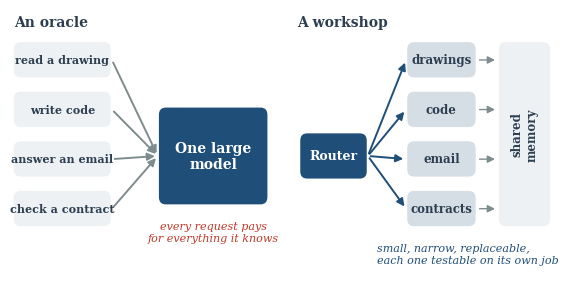

Reproduce this figure in Python. (Note: this script raises an exception after producing the figure.)
"""Figures for "A Workshop, Not an Oracle". Style matches the earlier essays."""
import numpy as np
import matplotlib
matplotlib.use("Agg")
import matplotlib.pyplot as plt
from matplotlib.patches import FancyBboxPatch, FancyArrowPatch

NAVY, GREY, RED, LIGHT, PALE, AMBER = "#1f4e79", "#7f8c8d", "#c0392b", "#d5dde5", "#eef1f4", "#d68910"
INK = "#2c3e50"
plt.rcParams.update({
    "font.family": "DejaVu Serif", "font.size": 10, "axes.spines.top": False,
    "axes.spines.right": False, "axes.linewidth": 1.0, "savefig.dpi": 200,
    "savefig.bbox": "tight", "legend.frameon": False, "legend.fontsize": 8.5,
})
OUT = "figures/"


def box(ax, x, y, w, h, title, sub=None, fc=LIGHT, fs=9.5, subfs=8, ec="none", ls="-"):
    ax.add_patch(FancyBboxPatch((x, y), w, h, boxstyle="round,pad=0.02,rounding_size=0.18",
                                fc=fc, ec=ec, ls=ls, lw=1.2))
    col = "white" if fc in (NAVY, RED, AMBER) else INK
    if sub:
        ax.text(x + w / 2, y + h * 0.63, title, ha="center", va="center", color=col,
                weight="bold", fontsize=fs)
        ax.text(x + w / 2, y + h * 0.3, sub, ha="center", va="center", color=col, fontsize=subfs,
                style="italic")
    else:
        ax.text(x + w / 2, y + h / 2, title, ha="center", va="center", color=col,
                weight="bold", fontsize=fs)


def arrow(ax, p, q, color=GREY, rad=0.0, lw=1.4, ls="-"):
    ax.add_patch(FancyArrowPatch(p, q, arrowstyle="-|>", mutation_scale=11, color=color, lw=lw,
                                 ls=ls, connectionstyle=f"arc3,rad={rad}", shrinkA=2, shrinkB=2))


def fig_oracle_workshop():
    """One general model for every task, or a router and small specialists."""
    fig, ax = plt.subplots(figsize=(7.0, 3.4))
    ax.set_xlim(0, 14.2); ax.set_ylim(0, 6.6); ax.axis("off")
    tasks = ["read a drawing", "write code", "answer an email", "check a contract"]
    ax.text(0.1, 6.45, "An oracle", weight="bold", fontsize=10, color=INK, va="top")
    ax.text(7.5, 6.45, "A workshop", weight="bold", fontsize=10, color=INK, va="top")
    # oracle
    for i, t in enumerate(tasks):
        y = 4.9 - i * 1.25
        box(ax, 0.1, y, 2.5, 0.85, t, None, fc=PALE, fs=8)
        arrow(ax, (2.65, y + 0.42), (3.85, 2.9), rad=0.0)
    box(ax, 3.9, 1.7, 2.8, 2.4, "One large\nmodel", None, fc=NAVY, fs=10)
    ax.text(5.3, 1.25, "every request pays\nfor everything it knows", ha="center", va="top",
            fontsize=8, color=RED, style="italic")
    # workshop
    box(ax, 7.6, 2.35, 1.7, 1.1, "Router", None, fc=NAVY, fs=9)
    specs = ["drawings", "code", "email", "contracts"]
    for i, (t, s) in enumerate(zip(tasks, specs)):
        y = 4.9 - i * 1.25
        arrow(ax, (9.35, 2.9), (10.35, y + 0.42), color=NAVY)
        box(ax, 10.4, y, 1.75, 0.85, s, None, fc=LIGHT, fs=8.5)
        arrow(ax, (12.2, y + 0.42), (12.75, y + 0.42), color=GREY, lw=1.0)
    box(ax, 12.8, 1.15, 1.3, 4.6, "", None, fc=PALE)
    ax.text(13.45, 3.45, "shared\nmemory", ha="center", va="center", rotation=90, fontsize=8.5,
            color=INK, weight="bold")
    ax.text(9.6, 0.15, "small, narrow, replaceable,\neach one testable on its own job",
            ha="left", va="bottom", fontsize=8, color=NAVY, style="italic")
    fig.savefig(OUT + "fig01.png"); plt.close(fig)


def fig_ecosystem():
    """The local ecosystem: router, specialists, memory, consolidation, and the big model outside."""
    fig, ax = plt.subplots(figsize=(7.6, 4.4))
    ax.set_xlim(0, 15.4); ax.set_ylim(0, 9.0); ax.axis("off")
    # machine boundary
    ax.add_patch(FancyBboxPatch((0.1, 0.1), 11.6, 8.7, boxstyle="round,pad=0.02,rounding_size=0.3",
                                fc="none", ec=GREY, lw=1.2, ls="--"))
    ax.text(0.4, 8.5, "your machine", fontsize=8.5, color=GREY, style="italic", va="top")
    box(ax, 0.5, 6.4, 2.2, 1.2, "You", "a task", fc=PALE)
    box(ax, 3.4, 6.4, 2.6, 1.2, "Router", "who does what?", fc=NAVY)
    arrow(ax, (2.75, 7.0), (3.35, 7.0))
    names = ["Vision", "Language", "Planner", "Domain"]
    for i, n in enumerate(names):
        x = 0.5 + i * 2.5
        box(ax, x, 4.0, 2.1, 1.1, n, "specialist", fc=LIGHT)
        arrow(ax, (4.7, 6.35), (x + 1.05, 5.15), color=NAVY, lw=1.1)
    box(ax, 0.5, 1.9, 9.6, 1.3, "", None, fc=PALE)
    ax.text(5.3, 2.85, "Shared memory", ha="center", va="center", weight="bold", fontsize=9.5, color=INK)
    ax.text(5.3, 2.3, "knowledge: facts, rules  ·  episodes: what happened, what was corrected",
            ha="center", va="center", style="italic", fontsize=7.5, color=INK)
    for i in range(4):
        x = 0.5 + i * 2.5 + 1.05
        arrow(ax, (x - 0.25, 3.95), (x - 0.25, 3.25), color=GREY, lw=1.0)
        arrow(ax, (x + 0.25, 3.25), (x + 0.25, 3.95), color=GREY, lw=1.0)
    box(ax, 0.5, 0.4, 9.6, 1.0, "Nightly consolidation", "learn from episodes · test · keep or roll back",
        fc=AMBER, subfs=7.5)
    ax.annotate("", xy=(9.7, 3.95), xytext=(10.35, 0.9),
                arrowprops=dict(arrowstyle="-|>", color=AMBER, lw=1.6,
                                connectionstyle="arc3,rad=0.35"))
    ax.text(10.8, 1.5, "updated\nspecialists", fontsize=7.5, color=AMBER, va="center")
    # big model outside
    box(ax, 12.4, 5.6, 2.9, 2.2, "Frontier\nmodel", None, fc=GREY, fs=9.5)
    ax.text(13.85, 5.3, "teacher, once\nconsultant, rarely", ha="center", va="top", fontsize=8,
            color=GREY, style="italic")
    arrow(ax, (6.05, 7.1), (12.35, 7.1), color=GREY, ls="--", lw=1.1)
    ax.text(9.2, 7.3, "only for the new,\nwith permission", ha="center", fontsize=7.5, color=GREY,
            style="italic")
    arrow(ax, (12.35, 6.0), (9.0, 5.15), color=GREY, ls="--", lw=1.1, rad=0.15)
    ax.text(11.1, 6.2, "distils", fontsize=7.5, color=GREY, style="italic", ha="center")
    fig.savefig(OUT + "fig04.png"); plt.close(fig)


def fig_memory():
    """What lives in the weights versus in a shared memory."""
    rows = ["readable by a person", "correctable in one place", "deletable, for real",
            "shared by every specialist", "stays on your machine"]
    weights = [False, False, False, False, None]
    memory = [True, True, True, True, True]
    fig, ax = plt.subplots(figsize=(5.6, 2.8))
    ax.set_xlim(0, 10); ax.set_ylim(-0.4, len(rows) + 0.9); ax.axis("off")
    ax.text(6.3, len(rows) + 0.35, "in the weights", ha="center", weight="bold", fontsize=9, color=INK)
    ax.text(8.6, len(rows) + 0.35, "in a shared\nmemory", ha="center", weight="bold", fontsize=9,
            color=NAVY, va="center")
    for i, r in enumerate(rows):
        y = len(rows) - 1 - i + 0.2
        if i % 2 == 0:
            ax.add_patch(plt.Rectangle((0, y - 0.42), 10, 0.84, fc=PALE, ec="none"))
        ax.text(0.2, y, r, va="center", fontsize=9, color=INK)
        for x, v in [(6.3, weights[i]), (8.6, memory[i])]:
            if v is True:
                ax.text(x, y, "yes", ha="center", va="center", color=NAVY, weight="bold", fontsize=9)
            elif v is False:
                ax.text(x, y, "hardly", ha="center", va="center", color=RED, fontsize=9)
            else:
                ax.text(x, y, "if local", ha="center", va="center", color=GREY, fontsize=9)
    fig.savefig(OUT + "fig05.png"); plt.close(fig)


def fig_day_night():
    """Schematic: a specialist improves in small nightly steps; a bad update is tested and rolled back."""
    rng = np.random.default_rng(3)
    days = np.arange(0, 31)
    skill = [60.0]
    rejected = 17
    for d in days[1:]:
        gain = max(0.0, 1.6 * np.exp(-d / 14) + rng.normal(0.15, 0.25))
        skill.append(skill[-1] + (0.0 if d == rejected + 1 else gain))
    skill = np.array(skill)
    fig, ax = plt.subplots(figsize=(5.6, 2.9))
    for d in days[1:]:
        ax.axvspan(d - 0.3, d, color=PALE, lw=0)
    ax.step(days, skill, where="post", color=NAVY, lw=2.2, label="specialist in use")
    ax.plot([rejected, rejected + 0.6], [skill[rejected], skill[rejected] - 4.5], color=RED, lw=1.6)
    ax.plot([rejected + 0.6], [skill[rejected] - 4.5], "x", color=RED, ms=7, mew=2)
    ax.annotate("night 17: the update forgot\nan old skill; the test caught it,\nrolled back",
                xy=(rejected + 0.6, skill[rejected] - 4.5), xytext=(19.5, skill[rejected] - 9.5),
                fontsize=8, color=RED, arrowprops=dict(arrowstyle="-", color=RED, lw=0.9))
    ax.axhline(skill[0], color=GREY, ls=":", lw=1.2)
    ax.text(30, skill[0] + 0.6, "frozen model", ha="right", fontsize=8, color=GREY)
    ax.text(0.5, skill[-1] + 1.0, "small, tested steps, every night", fontsize=8, color=NAVY)
    ax.set_xlim(0, 30); ax.set_ylim(skill[0] - 14, skill[-1] + 4)
    ax.set_yticks([])
    ax.set_xlabel("days in use (shaded: nights)")
    ax.set_ylabel("quality on its job")
    fig.savefig(OUT + "fig07.png"); plt.close(fig)


def fig_three_architectures():
    """Dense, mixture of experts, ecosystem: what must be loaded, and what works on each request."""
    fig, ax = plt.subplots(figsize=(7.2, 3.3))
    ax.set_xlim(0, 15); ax.set_ylim(0, 6.6); ax.axis("off")
    titles = [("Dense model", "everything loaded,\neverything works"),
              ("Mixture of experts", "everything loaded,\na few experts work"),
              ("Ecosystem", "separate models, loaded when needed,\none specialist works")]
    rng = np.random.default_rng(7)
    for k, (t, sub) in enumerate(titles):
        x0 = 0.3 + k * 5.0
        ax.text(x0 + 2.1, 6.35, t, ha="center", va="top", weight="bold", fontsize=9.5, color=INK)
        ax.text(x0 + 2.1, 0.55, sub, ha="center", va="center", fontsize=8, color=GREY, style="italic")
        if k < 2:
            ax.add_patch(FancyBboxPatch((x0, 1.3), 4.2, 4.4, boxstyle="round,pad=0.02,rounding_size=0.2",
                                        fc="none", ec=GREY, lw=1.0, ls="--"))
            ax.text(x0 + 4.1, 1.45, "one model", ha="right", fontsize=7, color=GREY, style="italic")
        active = set(range(48)) if k == 0 else set(rng.choice(48, 6, replace=False))
        if k < 2:
            for i in range(48):
                r, c = divmod(i, 8)
                fc = NAVY if i in active else LIGHT
                ax.add_patch(FancyBboxPatch((x0 + 0.25 + c * 0.47, 1.85 + r * 0.6), 0.36, 0.45,
                                            boxstyle="round,pad=0.01,rounding_size=0.06", fc=fc, ec="none"))
        else:
            labels = ["drawings", "code", "email", "contracts", "speech", "vision"]
            for i, lab in enumerate(labels):
                r, c = divmod(i, 2)
                fc = NAVY if lab == "drawings" else (LIGHT if i < 4 else PALE)
                box(ax, x0 + 0.1 + c * 2.15, 4.35 - r * 1.35, 1.95, 0.95, lab, None, fc=fc, fs=8)
    fig.savefig(OUT + "fig02.png"); plt.close(fig)


def fig_bandwidth():
    """Upper bound on generation speed when memory bandwidth is the limit, at 4-bit weights."""
    bw = 500.0          # GB/s, a high-end laptop with unified memory
    ram = 128.0         # GB
    n = np.logspace(np.log10(1), np.log10(800), 300)    # billions of parameters read per token
    tps = bw / (0.5 * n)
    fig, ax = plt.subplots(figsize=(5.8, 3.2))
    ax.plot(n, tps, color=GREY, lw=1.6)
    pts = [("3B specialist", 3, 3, NAVY), ("8B specialist", 8, 8, NAVY),
           ("70B dense", 70, 70, INK), ("MoE: 37B active,\n671B total", 37, 671, RED)]
    for lab, active, total, c in pts:
        y = bw / (0.5 * active)
        fits = total * 0.5 <= ram
        ax.plot([active], [y], "o", color=c, ms=7, mfc=c if fits else "white", mew=1.8, zorder=5)
        dx, ha = (1.25, "left")
        ax.text(active * dx, y * 1.12, lab, fontsize=8, color=c, ha=ha, va="bottom")
    ax.set_xscale("log"); ax.set_yscale("log")
    ax.set_xlim(1, 800); ax.set_ylim(1, 600)
    ax.set_xlabel("billions of parameters read per token (4-bit)")
    ax.set_ylabel("tokens per second\n(upper bound)")
    ax.text(780, 1.3, "open circle: does not fit in 128 GB\nbandwidth 500 GB/s; ignores compute and cache",
            ha="right", va="bottom", fontsize=7.2, color=GREY, style="italic")
    fig.savefig(OUT + "fig03.png"); plt.close(fig)


def fig_brain():
    """How the brain seems to be organised, and the part of the ecosystem each idea maps to."""
    rows = [("Many specialised areas", "faces, motion, language, movement", "Specialists"),
            ("Areas talk to each other", "attention decides what gets through", "Router"),
            ("Hippocampus: learns fast", "keeps the episodes of the day", "Shared memory"),
            ("Cortex: learns slowly", "replays and consolidates during sleep", "Nightly consolidation"),
            ("Plasticity", "connections change with use, areas are reused", "Specialists that adapt"),
            ("About 20 watts", "only a small part strongly active at once", "Small, sparse, local")]
    fig, ax = plt.subplots(figsize=(7.0, 3.6))
    ax.set_xlim(0, 14); ax.set_ylim(-0.3, len(rows) * 1.0 + 0.8); ax.axis("off")
    ax.text(0.2, len(rows) + 0.45, "In the brain", weight="bold", fontsize=9.5, color=INK)
    ax.text(10.1, len(rows) + 0.45, "In the ecosystem", weight="bold", fontsize=9.5, color=NAVY)
    for i, (a, b, c) in enumerate(rows):
        y = len(rows) - 1 - i
        box(ax, 0.1, y + 0.08, 8.0, 0.84, "", None, fc=PALE)
        ax.text(0.35, y + 0.62, a, fontsize=8.6, weight="bold", color=INK, va="center")
        ax.text(0.35, y + 0.3, b, fontsize=7.6, style="italic", color=INK, va="center")
        arrow(ax, (8.25, y + 0.5), (9.85, y + 0.5), color=GREY, lw=1.1)
        box(ax, 10.0, y + 0.13, 3.9, 0.74, c, None, fc=AMBER if "Nightly" in c else NAVY,
            fs=8.3)
    fig.savefig(OUT + "fig06.png"); plt.close(fig)


if __name__ == "__main__":
    fig_oracle_workshop()
    fig_three_architectures()
    fig_bandwidth()
    fig_ecosystem()
    fig_memory()
    fig_brain()
    fig_day_night()
